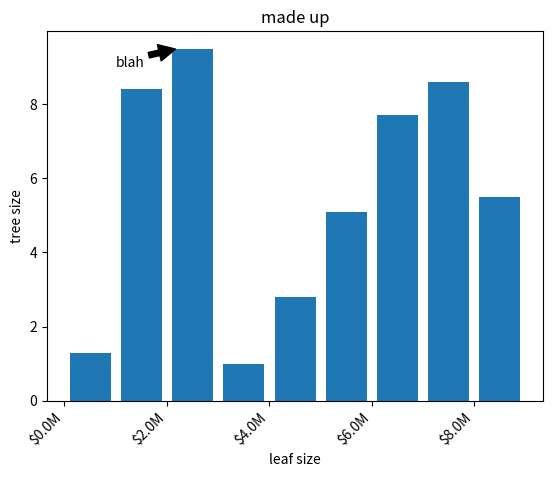

This figure's Python source:
## How to use Matplotlib
# author: Kirstin Barnett


import matplotlib.pyplot as plt
import numpy as np

x = 0.5 + np.arange(9)
y = [1,8,9,1,2,5,7,8,5]
y2 = [1.3,8.4,9.5,1.0,2.8,5.1,7.7,8.6,5.5]

fig, ax = plt.subplots()
ax.bar(x,y2)

ax.set(xlabel = "leaf size", ylabel = "tree size", title = "made up")

def currencyformatter(x,pos):
    s = f"${x}M"
    return s

labels = ax.get_xticklabels()
plt.setp(labels, rotation = 45, horizontalalignment = 'right')
ax.xaxis.set_major_formatter(currencyformatter)

# ax.text(1, 8, "text test", fontsize=10, verticalalignment='center')

ax.annotate('blah',(2.2,9.5), xytext=(1,9), arrowprops=dict(facecolor = "black", shrink=0.05))
plt.show()